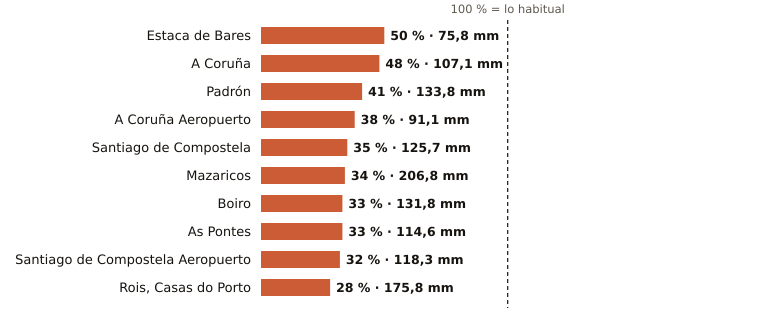

Source data for this figure (header and first rows):
estacion, provincia, indicativo, mm_otono, referencia_mm, pct, periodo_referencia, hasta, hora
Estaca de Bares, A Coruña, 1351, 75.8, 152.7, 50, 1995-2025, 2026-11-09, 17
A Coruña, A Coruña, 1387, 107.1, 222.4, 48, 1991-2020, 2026-11-09, 17
Padrón, A Coruña, 1473A, 133.8, 328.1, 41, 1997-2025, 2026-11-09, 17
A Coruña Aeropuerto, A Coruña, 1387E, 91.1, 240.4, 38, 1991-2020, 2026-11-09, 17
Santiago de Compostela, A Coruña, 1475X, 125.7, 356.8, 35, 1991-2020, 2026-11-09, 17
Mazaricos, A Coruña, 1406X, 206.8, 609.3, 34, 2007-2025, 2026-11-09, 15
Boiro, A Coruña, 1442U, 131.8, 402.6, 33, 1991-2020, 2026-11-09, 14
As Pontes, A Coruña, 1363X, 114.6, 350.9, 33, 2009-2025, 2026-11-09, 14
Santiago de Compostela Aeropuerto, A Coruña, 1428, 118.3, 369.5, 32, 1991-2020, 2026-11-09, 17
Rois, Casas do Porto, A Coruña, 1476R, 175.8, 626.3, 28, 1991-2020, 2026-11-09, 14
